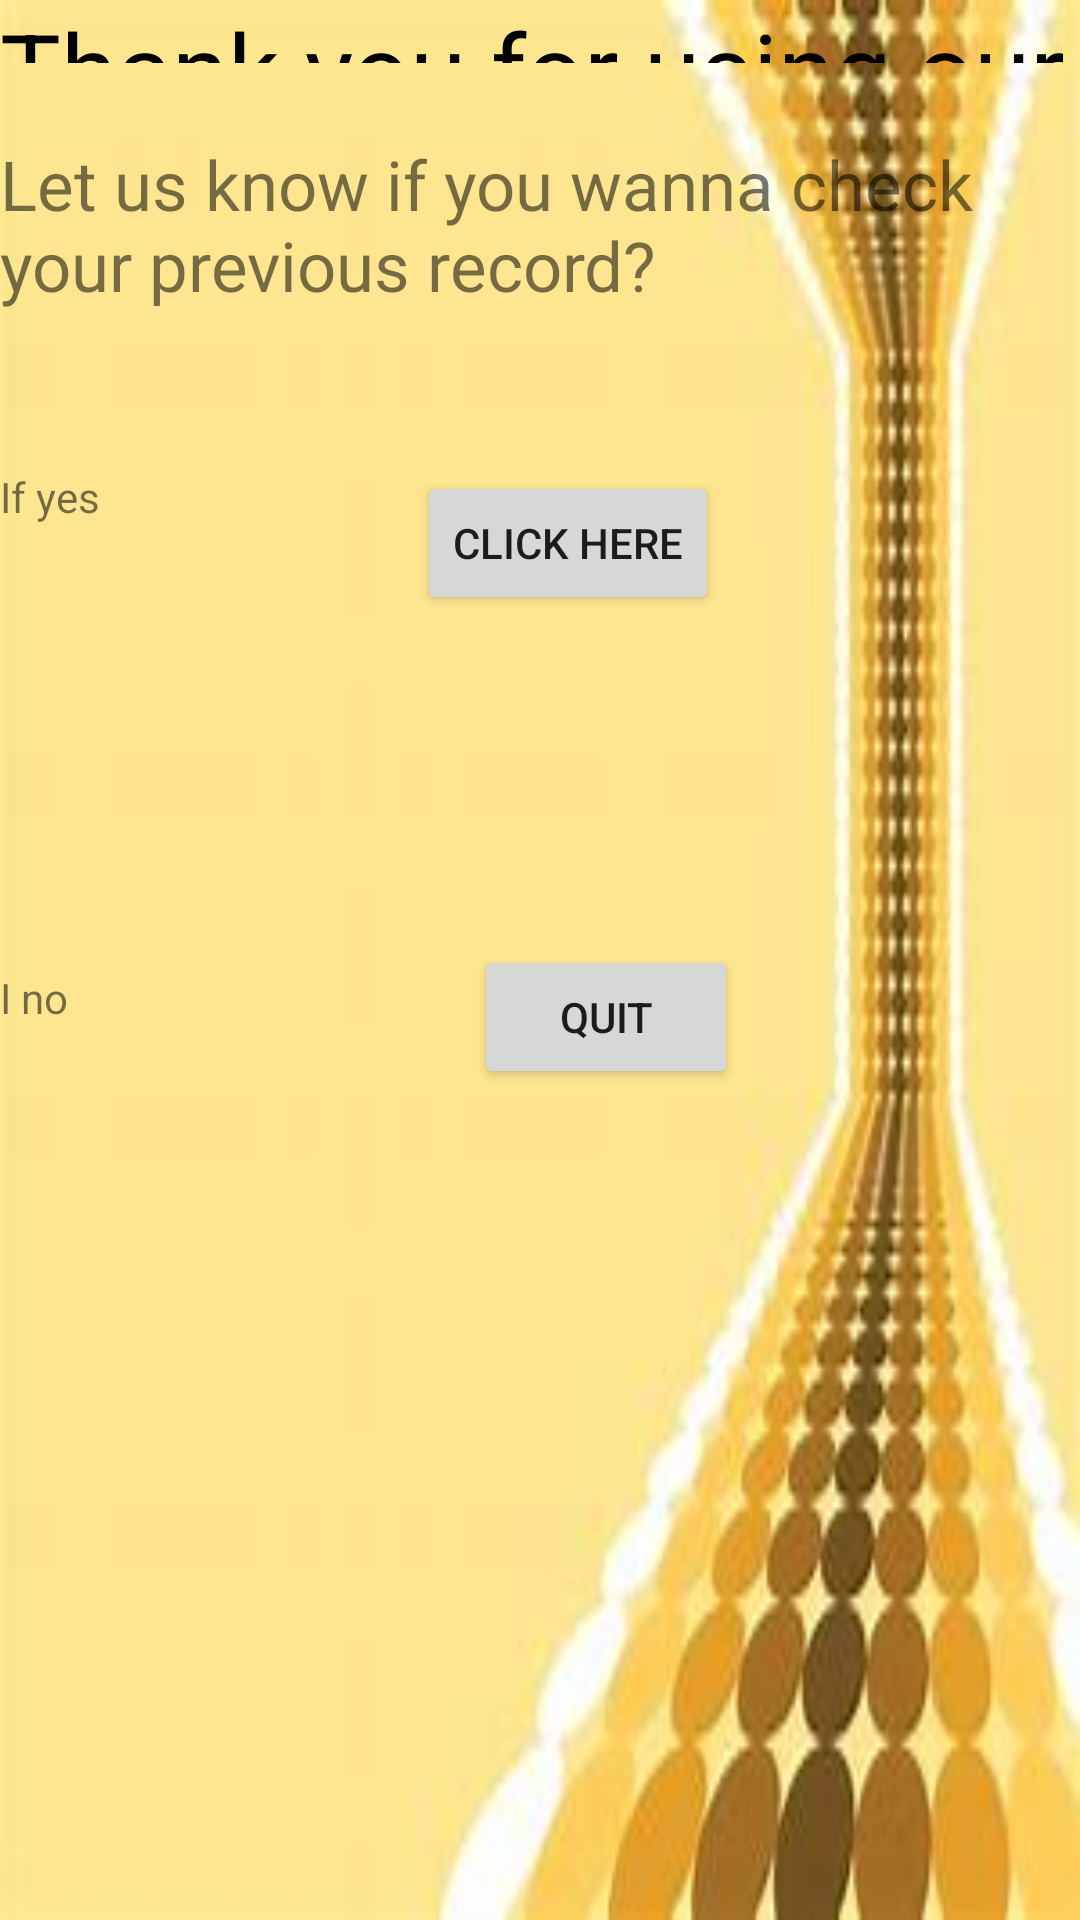

Write the Android layout XML for this screen, with the resource values it uses.
<!-- AndroidManifest.xml: application theme Theme.DairyApp -->
<!-- res/layout/activity_thankyou.xml -->
<?xml version="1.0" encoding="utf-8"?>
<RelativeLayout xmlns:android="http://schemas.android.com/apk/res/android"
    xmlns:app="http://schemas.android.com/apk/res-auto"
    xmlns:tools="http://schemas.android.com/tools"
    android:layout_width="match_parent"
    android:layout_height="match_parent"
    android:background="@drawable/back"

    tools:context=".Thankyou">

    <TextView
        android:id="@+id/textView3"
        android:layout_width="386dp"
        android:layout_height="95dp"
        android:layout_alignParentEnd="true"
        android:layout_alignParentBottom="true"
        android:layout_marginEnd="-8dp"
        android:layout_marginBottom="619dp"
        android:text="Thank you for using our app"
        android:textColor="@color/black"
        android:textSize="34dp"
        app:layout_constraintEnd_toEndOf="parent"
        app:layout_constraintStart_toStartOf="parent"
        app:layout_constraintTop_toTopOf="parent" />

    <TextView
        android:id="@+id/textView4"
        android:layout_width="match_parent"
        android:layout_height="61dp"
        android:layout_alignParentEnd="true"
        android:layout_alignParentBottom="true"
        android:layout_marginEnd="0dp"
        android:layout_marginBottom="533dp"
        android:text="Let us know if you wanna check your previous record?"
        android:textSize="23dp" />

    <TextView
        android:id="@+id/textView6"
        android:layout_width="179dp"
        android:layout_height="105dp"
        android:layout_alignParentEnd="true"
        android:layout_alignParentBottom="true"
        android:layout_marginEnd="186dp"
        android:layout_marginBottom="379dp"
        android:text="If yes" />

    <TextView
        android:id="@+id/textView7"
        android:layout_width="179dp"
        android:layout_height="105dp"
        android:layout_alignParentEnd="true"
        android:layout_alignParentBottom="true"
        android:layout_marginEnd="182dp"
        android:layout_marginBottom="212dp"
        android:text="I no" />

    <Button
        android:id="@+id/check"
        android:layout_width="wrap_content"
        android:layout_height="wrap_content"
        android:layout_alignParentStart="true"
        android:layout_alignParentBottom="true"
        android:layout_marginStart="139dp"
        android:layout_marginBottom="435dp"
        android:text="Click here" />

    <Button
        android:id="@+id/quit"
        android:layout_width="wrap_content"
        android:layout_height="wrap_content"
        android:layout_alignParentStart="true"
        android:layout_alignParentBottom="true"
        android:layout_marginStart="158dp"
        android:layout_marginBottom="277dp"
        android:text="Quit" />


</RelativeLayout>
<!-- resources referenced by this layout -->
<resources>
  <!-- drawable back: jpg bitmap (drawable, 7031 bytes) -->
  <style name="Theme.DairyApp" parent="Theme.MaterialComponents.DayNight.NoActionBar">
          
          <item name="colorPrimary">@color/purple_500</item>
          <item name="colorPrimaryVariant">@color/purple_700</item>
          <item name="colorOnPrimary">@color/white</item>
          
          <item name="colorSecondary">@color/teal_200</item>
          <item name="colorSecondaryVariant">@color/teal_700</item>
          <item name="colorOnSecondary">@color/black</item>
          
          <item name="android:statusBarColor" tools:targetApi="l">?attr/colorPrimaryVariant</item>
          
      </style>
  <!-- not gathered from this repository: default colours our renderer supplied (Android Studio template values) -->
  <color name="purple_500">#FF6200EE</color>
  <color name="purple_700">#FF3700B3</color>
  <color name="teal_200">#FF03DAC5</color>
  <color name="teal_700">#FF018786</color>
  <color name="black">#FF000000</color>
  <color name="white">#FFFFFFFF</color>
</resources>
